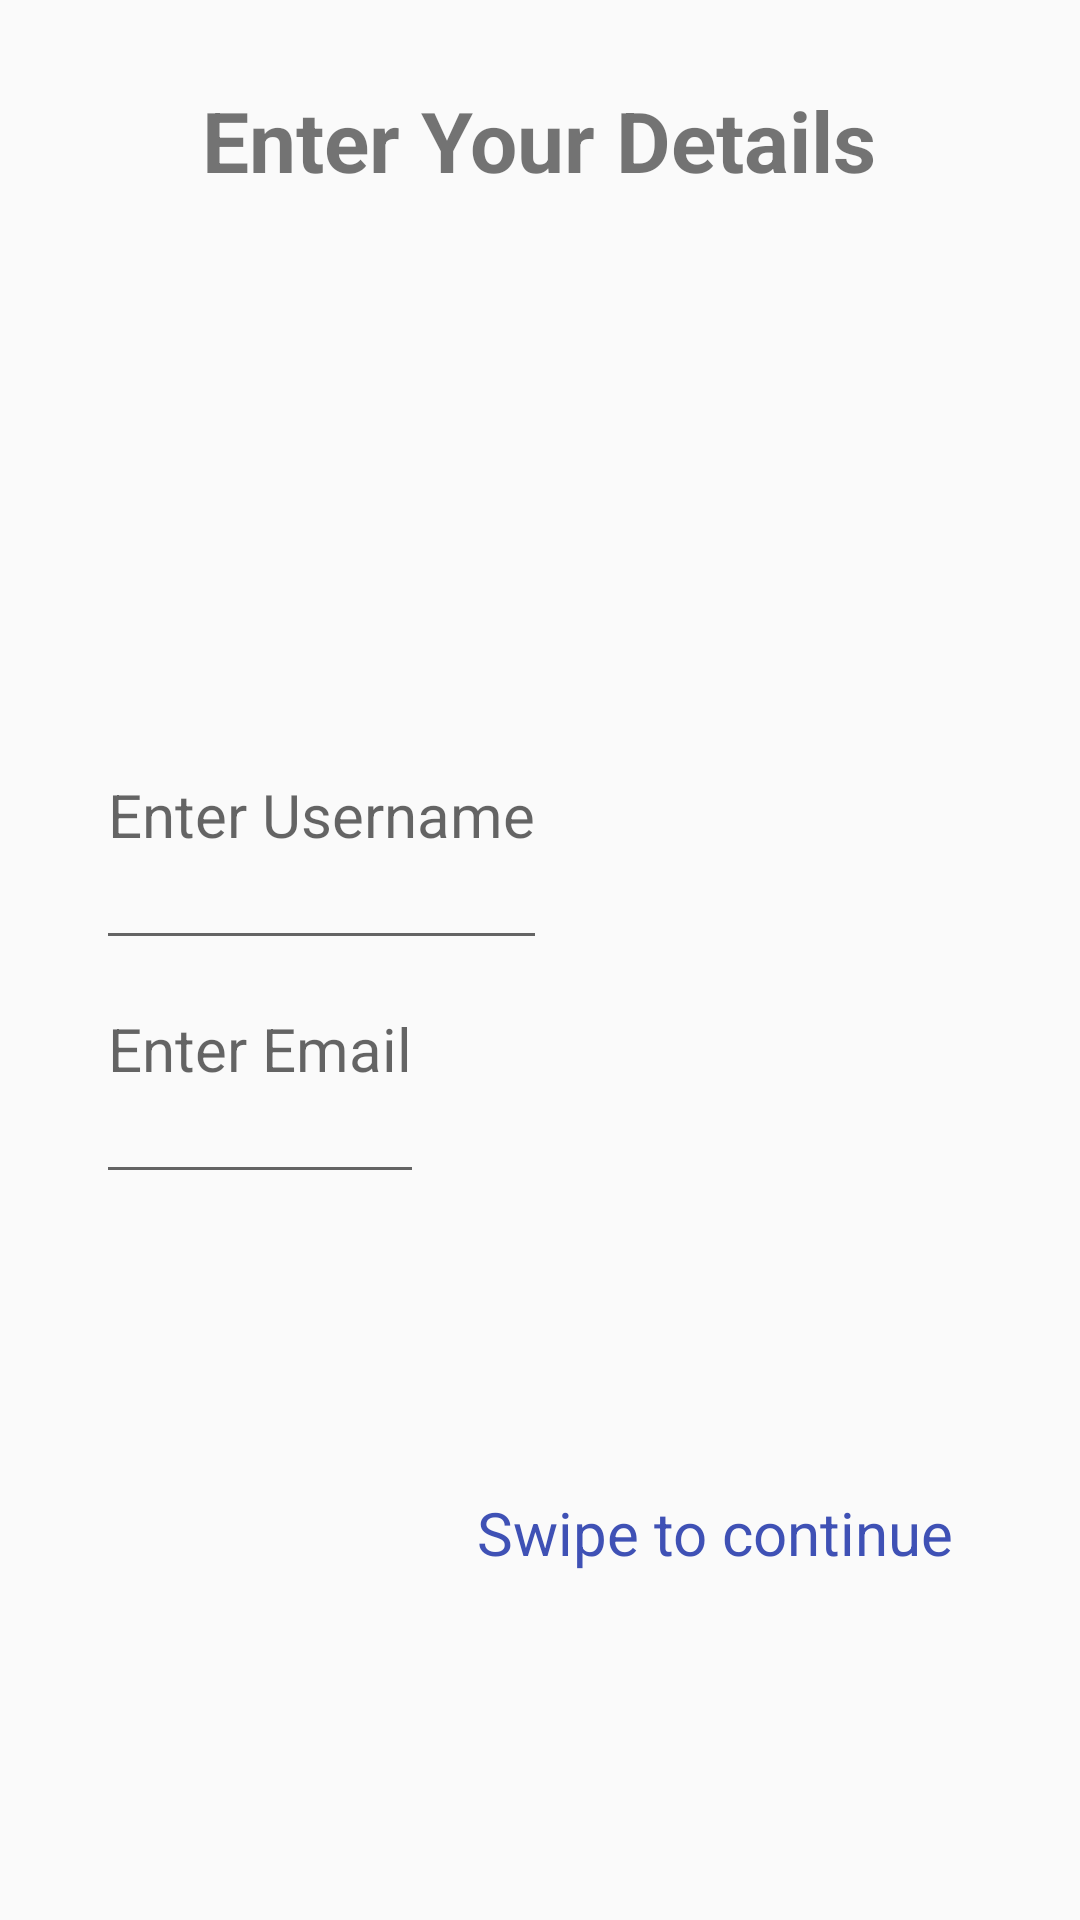

Write the Android layout XML for this screen, with the resource values it uses.
<!-- AndroidManifest.xml: application theme AppTheme -->
<!-- res/layout/profile_screen.xml -->
<?xml version="1.0" encoding="utf-8"?>
<RelativeLayout style="@style/ParentLayout"
    xmlns:android="http://schemas.android.com/apk/res/android"
    android:orientation="vertical" android:layout_width="match_parent"
    android:layout_height="match_parent">

    <TextView style="@style/HeaderStyle"
        android:id="@+id/profile_header"
        android:text="@string/profile_title" />


    <LinearLayout
        android:id="@+id/edit_texts"
        android:layout_width="match_parent"
        android:layout_height="wrap_content"
        android:layout_centerInParent="true"
        android:orientation="vertical">

        <EditText style="@style/EditTextStyle"
            android:id="@+id/username"
            android:inputType="text"
            android:hint="@string/username"/>

        <EditText style="@style/EditTextStyle"
            android:id="@+id/email"
            android:inputType="textEmailAddress"
            android:hint="@string/email"/>
    </LinearLayout>

    <TextView style="@style/BottomTextViewStyle"
        android:id="@+id/swipe_message"
        android:text="@string/swipe"
        android:layout_below="@id/edit_texts"/>
</RelativeLayout>
<!-- resources referenced by this layout -->
<resources>
  <string name="email">Enter Email</string>
  <string name="profile_title">Enter Your Details</string>
  <string name="swipe">Swipe to continue</string>
  <string name="username">Enter Username</string>
  <style name="BottomTextViewStyle" parent="QuestionStyle">
          <item name="android:layout_width">wrap_content</item>
          <item name="android:layout_height">wrap_content</item>
          <item name="android:layout_alignParentBottom">true</item>
          <item name="android:layout_alignParentEnd">true</item>
          <item name="android:layout_alignParentRight">true</item>
          <item name="android:textColor">@color/colorPrimary</item>
          <item name="android:layout_margin">@dimen/bottom_textview_margin</item>
      </style>
  <style name="EditTextStyle">
          <item name="android:layout_height">wrap_content</item>
          <item name="android:layout_width">wrap_content</item>
          <item name="android:layout_marginLeft">@dimen/edit_text_margin_left</item>
          <item name="android:paddingBottom">@dimen/edit_text_padding_bottom</item>
          <item name="android:paddingTop">@dimen/edit_text_padding_top</item>
          <item name="android:textSize">@dimen/edit_text_size</item>
          <item name="android:maxLines">1</item>
          <item name="android:imeOptions">actionDone</item>
      </style>
  <style name="HeaderStyle">
          <item name="android:layout_height">wrap_content</item>
          <item name="android:layout_width">wrap_content</item>
          <item name="android:layout_centerHorizontal">true</item>
          <item name="android:gravity">center</item>
          <item name="android:textSize">@dimen/header_text_size</item>
          <item name="android:textStyle">bold</item>
          <item name="android:padding">@dimen/header_padding</item>
      </style>
  <style name="ParentLayout">
          <item name="android:layout_height">match_parent</item>
          <item name="android:layout_width">match_parent</item>
          <item name="android:paddingBottom">@dimen/activity_horizontal_margin</item>
          <item name="android:paddingTop">@dimen/activity_horizontal_margin</item>
          <item name="android:paddingLeft">@dimen/activity_vertical_margin</item>
          <item name="android:paddingRight">@dimen/activity_vertical_margin</item>
          <item name="android:orientation">vertical</item>
      </style>
  <style name="AppTheme" parent="Theme.AppCompat.Light.DarkActionBar">
          
          <item name="colorPrimary">@color/colorPrimary</item>
          <item name="colorPrimaryDark">@color/colorPrimaryDark</item>
          <item name="colorAccent">@color/colorAccent</item>
      </style>
  <style name="QuestionStyle">
          <item name="android:layout_height">wrap_content</item>
          <item name="android:layout_width">wrap_content</item>
          <item name="android:layout_centerHorizontal">true</item>
          <item name="android:textSize">@dimen/question_text_size</item>
          <item name="android:gravity">center</item>
          <item name="android:padding">@dimen/question_text_padding</item>
      </style>
  <color name="colorPrimary">#3F51B5</color>
  <dimen name="bottom_textview_margin">16dp</dimen>
  <dimen name="edit_text_margin_left">16dp</dimen>
  <dimen name="edit_text_padding_bottom">35dp</dimen>
  <dimen name="edit_text_padding_top">16dp</dimen>
  <dimen name="edit_text_size">@dimen/question_text_size</dimen>
  <dimen name="header_text_size">28sp</dimen>
  <dimen name="header_padding">12dp</dimen>
  <dimen name="activity_horizontal_margin">16dp</dimen>
  <dimen name="activity_vertical_margin">16dp</dimen>
  <color name="colorPrimaryDark">#303F9F</color>
  <color name="colorAccent">#9F4081</color>
  <dimen name="question_text_size">20sp</dimen>
  <dimen name="question_text_padding">10dp</dimen>
</resources>
